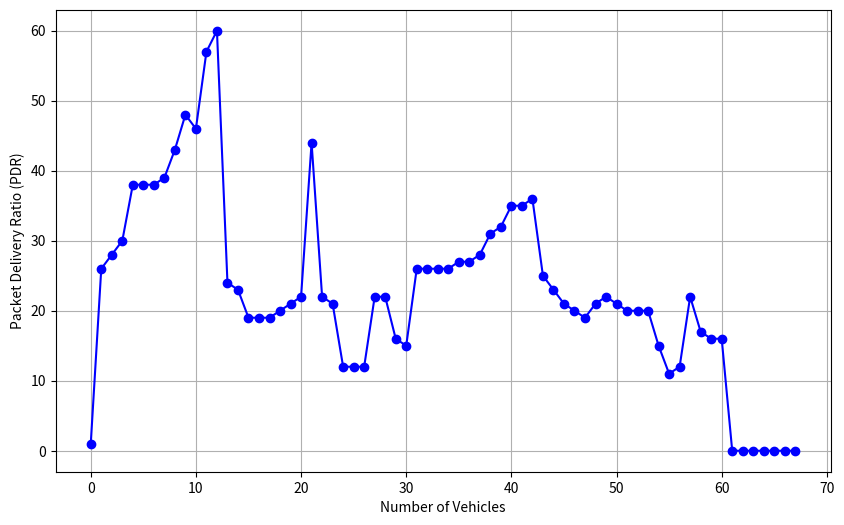

Reproduce this figure in Python.
import matplotlib.pyplot as plt

# Data: Number of successfully received packets
received_packets = [
    25, 26, 28, 30, 38, 38, 38, 39, 43, 48, 46, 57, 60, 24, 23, 19, 19, 19,
    20, 21, 22, 44, 22, 21, 12, 12, 12, 22, 22, 16, 15, 26, 26, 26, 26, 27,
    27, 28, 31, 32, 35, 35, 36, 25, 23, 21, 20, 19, 21, 22, 21, 20, 20, 20,
    15, 11, 12, 22, 17, 16, 16, 0, 0, 0, 0, 0, 0, 0
]

# Data: Number of packets sent by source vehicle
sent_packets = [
    25, 1, 1, 1, 1, 1, 1, 1, 1, 1, 1, 1, 1, 1, 1, 1, 1, 1, 1, 1, 1, 1, 1, 1,
    1, 1, 1, 1, 1, 1, 1, 1, 1, 1, 1, 1, 1, 1, 1, 1, 1, 1, 1, 1, 1, 1, 1, 1,
    1, 1, 1, 1, 1, 1, 1, 1, 1, 1, 1, 1, 1, 1, 1, 1, 0, 0, 0, 0, 0, 0, 0
]

# Calculating PDR
pdr = []
for received, sent in zip(received_packets, sent_packets):
    if sent != 0:
        pdr.append(received / sent)
    else:
        pdr.append(0)  # Avoid division by zero

# Plotting
plt.figure(figsize=(10, 6))
plt.plot(pdr, marker='o', linestyle='-', color='b')
plt.xlabel('Number of Vehicles')
plt.ylabel('Packet Delivery Ratio (PDR)')
plt.title('')
plt.grid(True)
plt.show()